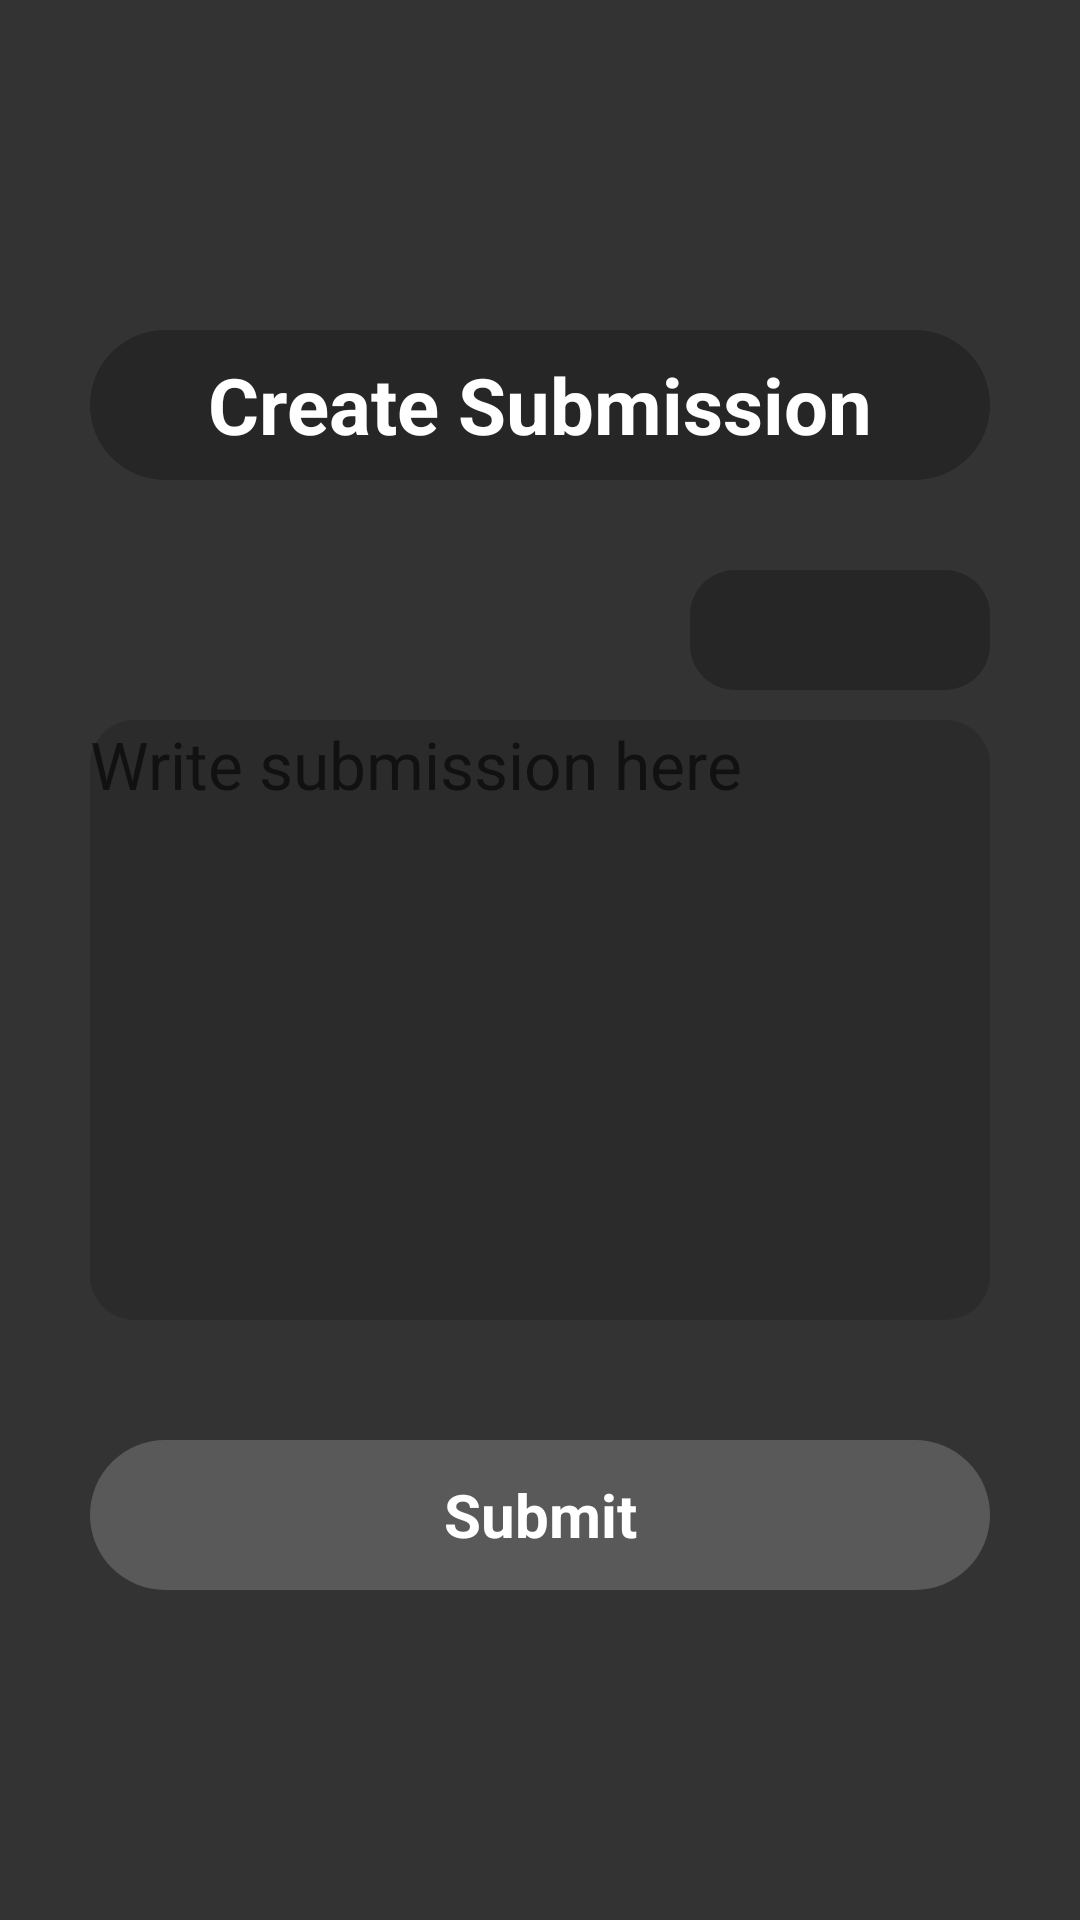

This screen was rendered from an Android layout file. Write that file and the resources it references.
<!-- AndroidManifest.xml: application theme Theme.CodeRankNew -->
<!-- res/layout/activity_create_submission.xml -->
<?xml version="1.0" encoding="utf-8"?>
<LinearLayout
        xmlns:android="http://schemas.android.com/apk/res/android"
        xmlns:tools="http://schemas.android.com/tools"
        xmlns:app="http://schemas.android.com/apk/res-auto"
        android:layout_width="match_parent"
        android:layout_height="match_parent"
        tools:context=".submission.CreateSubmissionActivity"
        android:background="@color/background"
        android:orientation="vertical"
        android:gravity="center"
        >

    <TextView
            android:layout_width="300dp"
            android:layout_height="50dp"
            android:textColor="@color/white"
            android:textStyle="bold"
            android:textSize="26sp"
            android:text="Create Submission"
            android:gravity="center"
            android:background="@drawable/rounded_button"
            android:backgroundTint="#262626"
            android:layout_marginBottom="30dp"
            />

    <LinearLayout
            android:layout_width="300dp"
            android:layout_height="wrap_content"
            android:orientation="horizontal"
            android:layout_marginBottom="10dp"
            >

                <Spinner
                        android:id="@+id/spLanguage"
                        android:layout_width="100dp"
                        android:layout_height="40dp"
                        android:spinnerMode="dropdown"
                        android:layout_marginLeft="200dp"
                        android:background="@drawable/rounded_edit_text"
                        android:backgroundTint="#262626"
                        />

    </LinearLayout>

    <EditText
            android:id="@+id/etSubmissionContent"
            android:layout_width="300dp"
            android:layout_height="200dp"
            android:textSize="22sp"
            android:gravity="start"
            android:hint="Write submission here"
            android:textColor="@color/white"
            android:background="@drawable/rounded_edit_text"
            android:layout_marginBottom="40dp"
            />

    <TextView
            android:id="@+id/bSubmitSubmission"
            android:layout_width="300dp"
            android:layout_height="50dp"
            android:text="Submit"
            android:textColor="@color/white"
            android:textSize="20sp"
            android:gravity="center"
            android:textStyle="bold"
            android:background="@drawable/rounded_button"
            />

</LinearLayout>
<!-- resources referenced by this layout -->
<resources>
  <color name="background">#333333</color>
  <color name="white">#FFFFFFFF</color>
  <!-- drawable rounded_button (drawable) -->
  <?xml version="1.0" encoding="utf-8"?>
  <shape xmlns:android="http://schemas.android.com/apk/res/android"
          android:shape="rectangle"
          android:padding="10dp">
  
      <solid android:color="@color/buttons" />
      <corners
              android:bottomRightRadius="30dp"
              android:bottomLeftRadius="30dp"
              android:topLeftRadius="30dp"
              android:topRightRadius="30dp" />
  </shape>
  <!-- drawable rounded_edit_text (drawable) -->
  <?xml version="1.0" encoding="utf-8"?>
  <shape xmlns:android="http://schemas.android.com/apk/res/android"
          android:shape="rectangle"
          android:padding="10dp">
  
      <solid android:color="@color/edit_texts" />
      <corners
              android:bottomRightRadius="15dp"
              android:bottomLeftRadius="15dp"
              android:topLeftRadius="15dp"
              android:topRightRadius="15dp" />
  </shape>
  <style name="Theme.CodeRankNew" parent="Theme.MaterialComponents.DayNight.DarkActionBar">
          
          <item name="colorPrimary">@color/purple_500</item>
          <item name="colorPrimaryVariant">@color/purple_700</item>
          <item name="colorOnPrimary">@color/white</item>
          
          <item name="colorSecondary">@color/teal_200</item>
          <item name="colorSecondaryVariant">@color/teal_700</item>
          <item name="colorOnSecondary">@color/black</item>
          
          <item name="android:statusBarColor" tools:targetApi="l">?attr/colorPrimaryVariant</item>
          
      </style>
  <color name="buttons">#595959</color>
  <color name="edit_texts">#2B2B2B</color>
  <color name="purple_500">#FF6200EE</color>
  <color name="purple_700">#FF3700B3</color>
  <color name="teal_200">#FF03DAC5</color>
  <color name="teal_700">#FF018786</color>
  <color name="black">#FF000000</color>
</resources>
